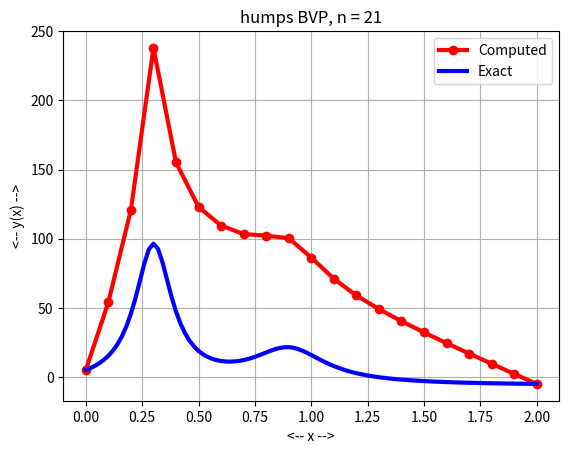
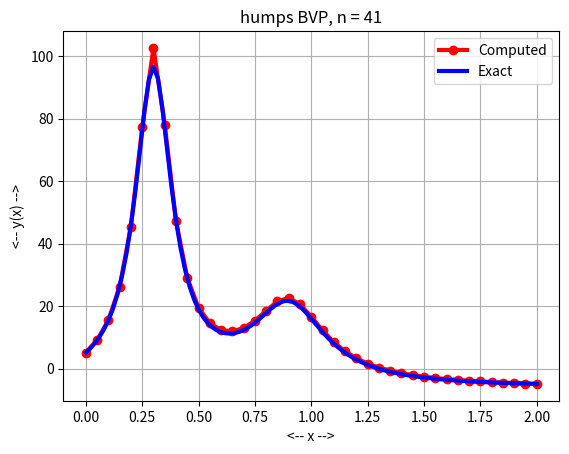

Here is the Python script that generated these plots, in order:
#! /usr/bin/env python3
#
def humps_bvp_test ( ):

#*****************************************************************************80
#
## humps_bvp_test() tests humps_bvp().
#
#  Licensing:
#
#    This code is distributed under the MIT license.
#
#  Modified:
#
#    18 March 2025
#
#  Author:
#
#    John Burkardt
#
  import numpy as np
  import platform

  print ( '' )
  print ( 'humps_bvp_test():' )
  print ( '  python version: ' + platform.python_version ( ) )
  print ( '  numpy version:  ' + np.version.version )
  print ( '  Solve humps_ode().' )

  for n in [ 21, 41 ]:
    humps_bvp_solve ( n )
#
#  Terminate.
#
  print ( '' )
  print ( 'humps_bvp_test():' )
  print ( '  Normal end of execution.' )

  return

def humps_bvp_solve ( n ):

#*****************************************************************************80
#
## humps_bvp_solve() solves the humps BVP using n nodes.
#
#  Licensing:
#
#    This code is distributed under the MIT license.
#
#  Modified:
#
#    18 March 2025
#
#  Author:
#
#    John Burkardt
#
#  Input:
#
#    integer n: the number of nodes to use.
#
  import matplotlib.pyplot as plt
  import numpy as np
  import platform
#
#  Get the parameters.
#
  x0, y0, x1 = humps_parameters ( )
  y1 = humps_fun ( x1 )

  print ( '' )
  print ( '  parameters:' )
  print ( '    t0 = ', x0 )
  print ( '    y0 = ', y0 )
  print ( '    t1 = ', x1 )
  print ( '    y1 = ', y1 )

#
#  Set the nodes.
#
  x = np.linspace ( x0, x1, n )
#
#  Evaluate the right hand side of y'' = f(x,y)
#
  rhs = humps_deriv2 ( x )
  rhs[0] = humps_fun ( x0 )
  rhs[n-1] = humps_fun ( x1 )
#
#  Evaluate the second difference matrix.
#
  A = dif2_matrix ( n )
  dx = ( x1 - x0 ) / ( n - 1 )
  A = - A / dx**2
  A[0,0] = 1.0
  A[0,1] = 0.0
  A[n-1,n-2] = 0.0
  A[n-1,n-1] = 1.0
#
#  Solve for y.
#
  y = np.linalg.solve ( A, rhs )

  x2 = np.linspace ( x0, x1, 101 )
  y2 = humps_fun ( x2 )

  plt.plot ( x,  y, 'ro-', linewidth = 3, label = 'Computed' )
  plt.plot ( x2, y2, 'b-', linewidth = 3, label = 'Exact' )
  plt.grid ( True )
  plt.xlabel ( '<-- x -->' )
  plt.ylabel ( '<-- y(x) -->' )
  plt.legend ( )
  plt.title ( 'humps BVP, n = ' + str ( n ) )
  filename = 'humps_bvp_' + str ( n ) + '.png'
  plt.savefig ( filename )
  print ( '  Graphics saved as "' + filename + '"' )
  plt.close ( )
#
#  Terminate.
#
  print ( '' )
  print ( 'humps_bvp_test():' )
  print ( '  Normal end of execution.' )

  return

def dif2_matrix ( n ):

#*****************************************************************************80
#
## dif2_matrix() returns the second difference matrix.
#
#  Example:
#
#    N = 5
#
#    2 -1  .  .  .
#   -1  2 -1  .  .
#    . -1  2 -1  .
#    .  . -1  2 -1
#    .  .  . -1  2
#
#  Rectangular Properties:
#
#    A is banded, with bandwidth 3.
#
#    A is tridiagonal.
#
#    Because A is tridiagonal, it has property A (bipartite).
#
#    A is integral: int ( A ) = A.
#
#    A is Toeplitz: constant along diagonals.
#
#  Square Properties:
#
#    A is symmetric: A' = A.
#
#    Because A is symmetric, it is normal.
#
#    Because A is normal, it is diagonalizable.
#
#    A is persymmetric: A(I,J) = A(N+1-J,N+1-I).
#
#    A is positive definite.
#
#    A is an M matrix.
#
#    A is weakly diagonally dominant, but not strictly diagonally dominant.
#
#    A has an LU factorization A = L * U, without pivoting.
#
#      The matrix L is lower bidiagonal with subdiagonal elements:
#
#        L(I+1,I) = -I/(I+1)
#
#      The matrix U is upper bidiagonal, with diagonal elements
#
#        U(I,I) = (I+1)/I
#
#      and superdiagonal elements which are all -1.
#
#    A has a Cholesky factorization A = L * L', with L lower bidiagonal.
#
#      L(I,I) =    sqrt ( (I+1) / I )
#      L(I,I-1) = -sqrt ( (I-1) / I )
#
#    The eigenvalues are
#
#      LAMBDA(I) = 2 + 2 * COS(I*PI/(N+1))
#                = 4 SIN^2(I*PI/(2*N+2))
#
#    The corresponding eigenvector X(I) has entries
#
#       X(I)(J) = sqrt(2/(N+1)) * sin ( I*J*PI/(N+1) ).
#
#    Simple linear systems:
#
#      x = (1,1,1,...,1,1),   A*x=(1,0,0,...,0,1)
#
#      x = (1,2,3,...,n-1,n), A*x=(0,0,0,...,0,n+1)
#
#    det ( A ) = N + 1.
#
#    The value of the determinant can be seen by induction,
#    and expanding the determinant across the first row:
#
#      det ( A(N) ) = 2 * det ( A(N-1) ) - (-1) * (-1) * det ( A(N-2) )
#                = 2 * N - (N-1)
#                = N + 1
#
#    The family of matrices is nested as a function of N.
#
#  Licensing:
#
#    This code is distributed under the MIT license.
#
#  Modified:
#
#    06 February 2025
#
#  Author:
#
#    John Burkardt
#
#  Reference:
#
#    Robert Gregory, David Karney,
#    Example 3.18,
#    A Collection of Matrices for Testing Computational Algorithms,
#    Wiley, New York, 1969, page 45, 
#    LC: QA263.G68.
#
#    Morris Newman, John Todd,
#    Example A8,
#    The evaluation of matrix inversion programs,
#    Journal of the Society for Industrial and Applied Mathematics,
#    Volume 6, Number 4, pages 466-476, 1958.
#
#    John Todd,
#    Example A8,
#    Basic Numerical Mathematics,
#    Volume 2: Numerical Algebra,
#    Academic Press, 1977, page 1.
#
#    Joan Westlake,
#    Test Matrix A15,
#    A Handbook of Numerical Matrix Inversion and Solution of Linear Equations,
#    John Wiley, 1968.
#
#  Input:
#
#    integer N, the number of rows and columns of A.
#
#  Output:
#
#    real A(N,N), the matrix.
#
  import numpy as np

  A = np.zeros ( [ n, n ] )

  for i in range ( 0, n ):

    if ( 0 < i and i - 1 < n ):
      A[i,i-1] = -1.0

    if ( i < n ):
      A[i,i] = 2.0

    if ( i + 1 < n ):
      A[i,i+1] = -1.0

  return A

def humps_deriv2 ( x ):

#*****************************************************************************80
#
## humps_deriv2() evaluates the second derivative of the humps function.
#
#  Discussion:
#
#    y = 1.0 / ( ( x - 0.3 )**2 + 0.01 ) \
#      + 1.0 / ( ( x - 0.9 )**2 + 0.04 ) \
#      - 6.0
#
#    ypp = - 2.0 * ( x - 0.3 ) / ( ( x - 0.3 )**2 + 0.01 )**2 \
#          - 2.0 * ( x - 0.9 ) / ( ( x - 0.9 )**2 + 0.04 )**2
#
#  Licensing:
#
#    This code is distributed under the MIT license.
#
#  Modified:
#
#    06 August 2019
#
#  Author:
#
#    John Burkardt
#
#  Input:
#
#    real x(): the arguments.
#
#  Output:
#
#    real ypp(): the value of the second derivative at x.
#
  u1 = - 2.0 * ( x - 0.3 )
  v1 = ( ( x - 0.3 )**2 + 0.01 )**2
  u2 = - 2.0 * ( x - 0.9 )
  v2 = ( ( x - 0.9 )**2 + 0.04 )**2

  u1p = - 2.0
  v1p = 2.0 * ( ( x - 0.3 )**2 + 0.01 ) * 2.0 * ( x - 0.3 ) 
  u2p = - 2.0
  v2p = 2.0 * ( ( x - 0.9 )**2 + 0.04 ) * 2.0 * ( x - 0.9 )

  ypp = ( u1p * v1 - u1 * v1p ) / v1**2 \
      + ( u2p * v2 - u2 * v2p ) / v2**2

  return ypp

def humps_fun ( x ):

#*****************************************************************************80
#
## humps_fun() evaluates the humps function.
#
#  Licensing:
#
#    This code is distributed under the MIT license.
#
#  Modified:
#
#    25 July 2020
#
#  Author:
#
#    John Burkardt
#
#  Input:
#
#    real x(): the evaluation points.
#
#  Output:
#
#    real y(): the function values.
#
  y = 1.0 / ( ( x - 0.3 )**2 + 0.01 ) \
    + 1.0 / ( ( x - 0.9 )**2 + 0.04 ) \
    - 6.0

  return y

def humps_parameters ( t0_user = None, y0_user = None, \
  tstop_user = None ):

#*****************************************************************************80
#
## humps_parameters() returns parameters for humps_ode().
#
#  Discussion:
#
#    If input values are specified, this resets the default parameters.
#    Otherwise, the output will be the current defaults.
#
#  Licensing:
#
#    This code is distributed under the MIT license.
#
#  Modified:
#
#    28 January 2022
#
#  Author:
#
#    John Burkardt
#
#  Input:
#
#    real T0_USER: the initial time.
#
#    real Y0_USER: the initial condition.
#
#    real TSTOP_USER: the final time.
#
#  Output:
#
#    real T0: the initial time.
#
#    real Y0: the initial condition.
#
#    real TSTOP: the final time.
#
  import numpy as np
#
#  Initialize defaults.
#
  if not hasattr ( humps_parameters, "t0_default" ):
    humps_parameters.t0_default = 0.0

  if not hasattr ( humps_parameters, "y0_default" ):
    humps_parameters.y0_default = humps_fun ( humps_parameters.t0_default )

  if not hasattr ( humps_parameters, "tstop_default" ):
    humps_parameters.tstop_default = 2.0
#
#  Update defaults if input was supplied.
#
  if ( t0_user is not None ):
    humps_parameters.t0_default = t0_user

  if ( y0_user is not None ):
    humps_parameters.y0_default = y0_user

  if ( tstop_user is not None ):
    humps_parameters.tstop_default = tstop_user
#
#  Return values.
#
  t0 = humps_parameters.t0_default
  y0 = humps_parameters.y0_default
  tstop = humps_parameters.tstop_default
  
  return t0, y0, tstop

def timestamp ( ):

#*****************************************************************************80
#
## timestamp() prints the date as a timestamp.
#
#  Licensing:
#
#    This code is distributed under the MIT license.
#
#  Modified:
#
#    21 August 2019
#
#  Author:
#
#    John Burkardt
#
  import time

  t = time.time ( )
  print ( time.ctime ( t ) )

  return

if ( __name__ == '__main__' ):
  timestamp ( )
  humps_bvp_test ( )
  timestamp ( )
